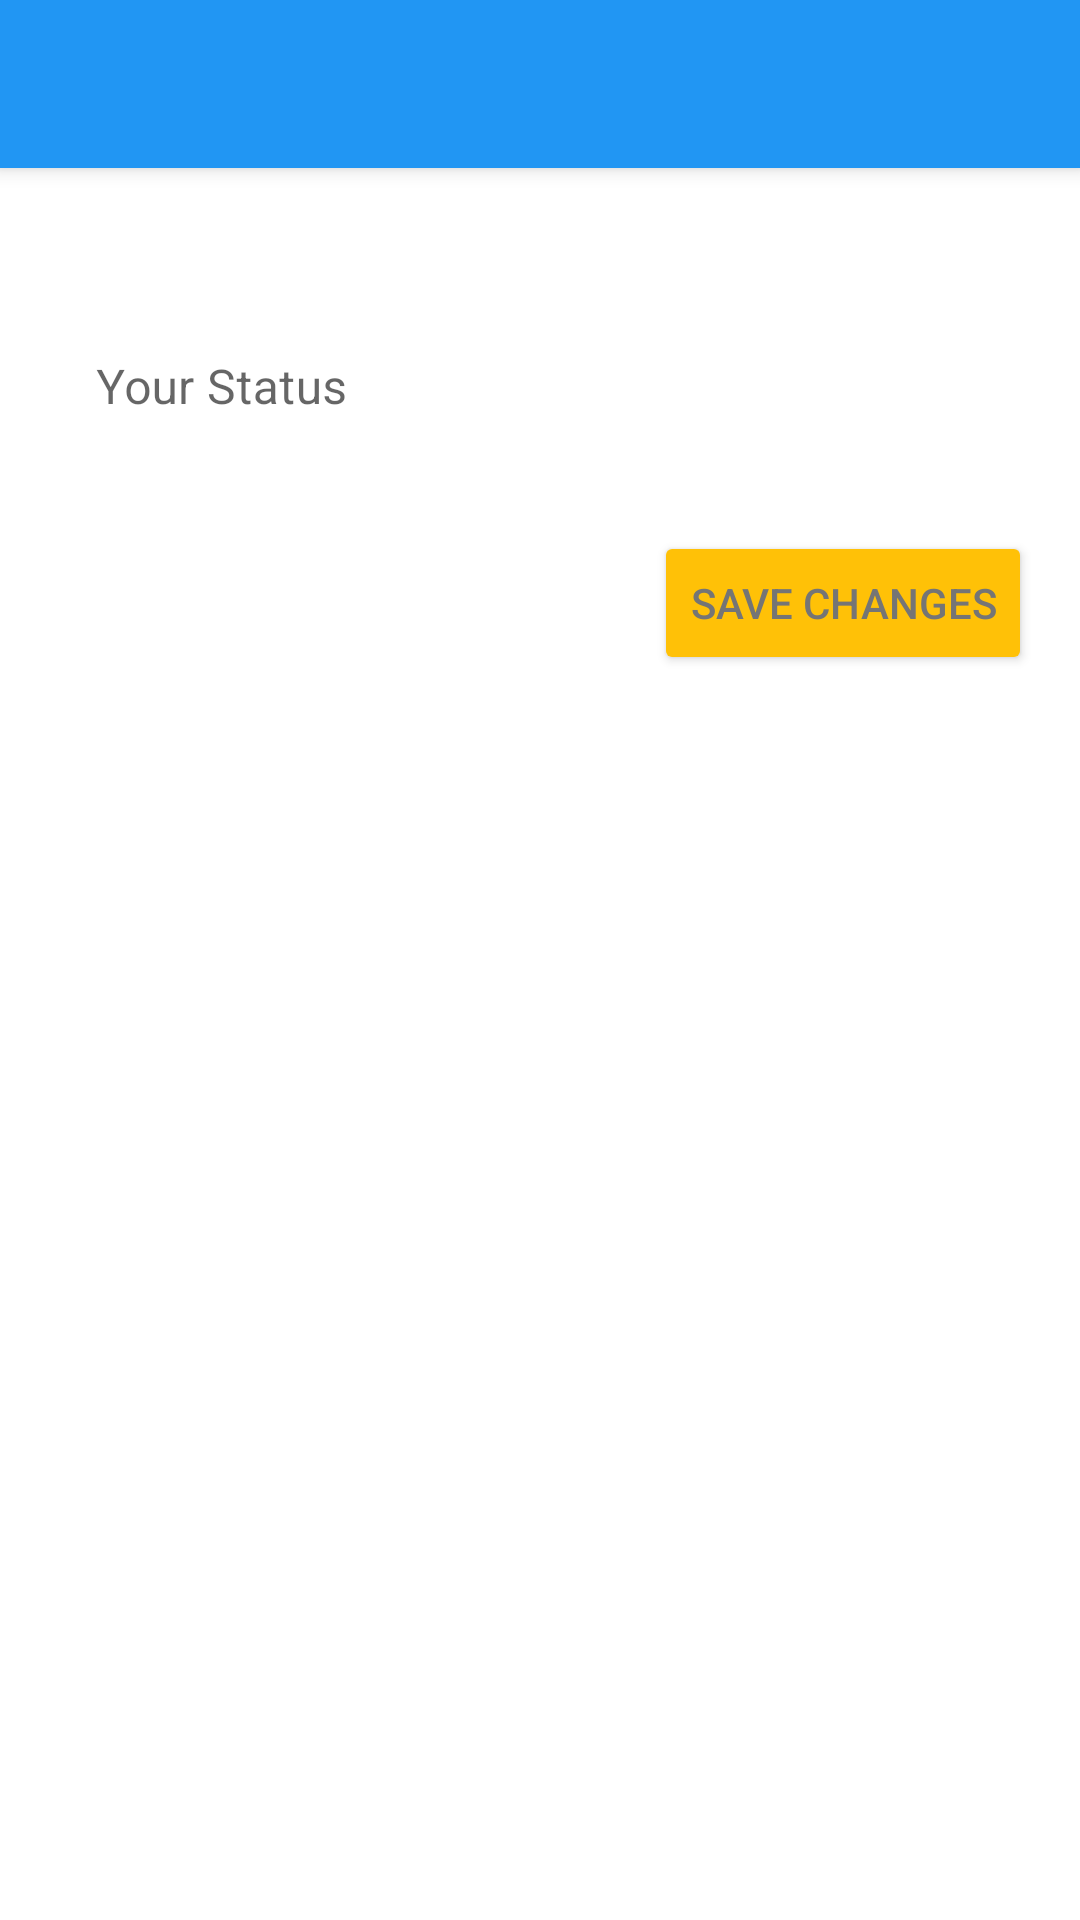

Android layout source for this screen:
<!-- AndroidManifest.xml: application theme Theme.Chatopia -->
<!-- res/layout/activity_status.xml -->
<?xml version="1.0" encoding="utf-8"?>
<RelativeLayout xmlns:android="http://schemas.android.com/apk/res/android"
    xmlns:app="http://schemas.android.com/apk/res-auto"
    android:layout_width="match_parent"
    android:layout_height="match_parent">

    <com.google.android.material.appbar.MaterialToolbar
        android:id="@+id/status_appBar"
        android:layout_width="match_parent"
        android:layout_height="?attr/actionBarSize"
        style="@style/Widget.MaterialComponents.Toolbar.Primary"
        android:background="@color/primary"/>

    <com.google.android.material.textfield.TextInputLayout        android:id="@+id/status_input"
        android:layout_width="match_parent"
        android:layout_height="wrap_content"
        style="@style/Widget.MaterialComponents.TextInputLayout.OutlinedBox"
        app:boxStrokeColor="@color/primary_text"
        app:hintTextColor="@color/primary_text"
        android:layout_below="@+id/status_appBar"
        android:layout_centerHorizontal="true"
        android:layout_marginLeft="16dp"
        android:layout_marginRight="16dp"
        android:layout_marginTop="40dp">

        <EditText
            android:layout_width="match_parent"
            android:layout_height="wrap_content"
            android:hint="Your Status" />
    </com.google.android.material.textfield.TextInputLayout>

    <Button
        android:id="@+id/status_save_btn"
        android:layout_width="wrap_content"
        android:layout_height="wrap_content"
        android:layout_below="@+id/status_input"
        android:layout_alignEnd="@+id/status_input"
        android:layout_marginTop="20dp"
        android:backgroundTint="@color/accent"
        android:text="SAVE CHANGES"
        android:textColor="@color/secondary_text" />
</RelativeLayout>
<!-- resources referenced by this layout -->
<resources>
  <color name="accent">#FFC107</color>
  <color name="primary">#2196F3</color>
  <color name="primary_text">#212121</color>
  <color name="secondary_text">#757575</color>
  <style name="Theme.Chatopia" parent="Theme.MaterialComponents.Light.NoActionBar">
          <item name="colorPrimary">@color/primary</item>
          <item name="colorPrimaryDark">@color/primary_dark</item>
          <item name="colorAccent">@color/accent</item>
          <item name="android:actionMenuTextColor">@color/primary_text</item>
          <item name="colorControlNormal">@color/primary_text</item>
      </style>
  <color name="primary_dark">#1976D2</color>
</resources>
